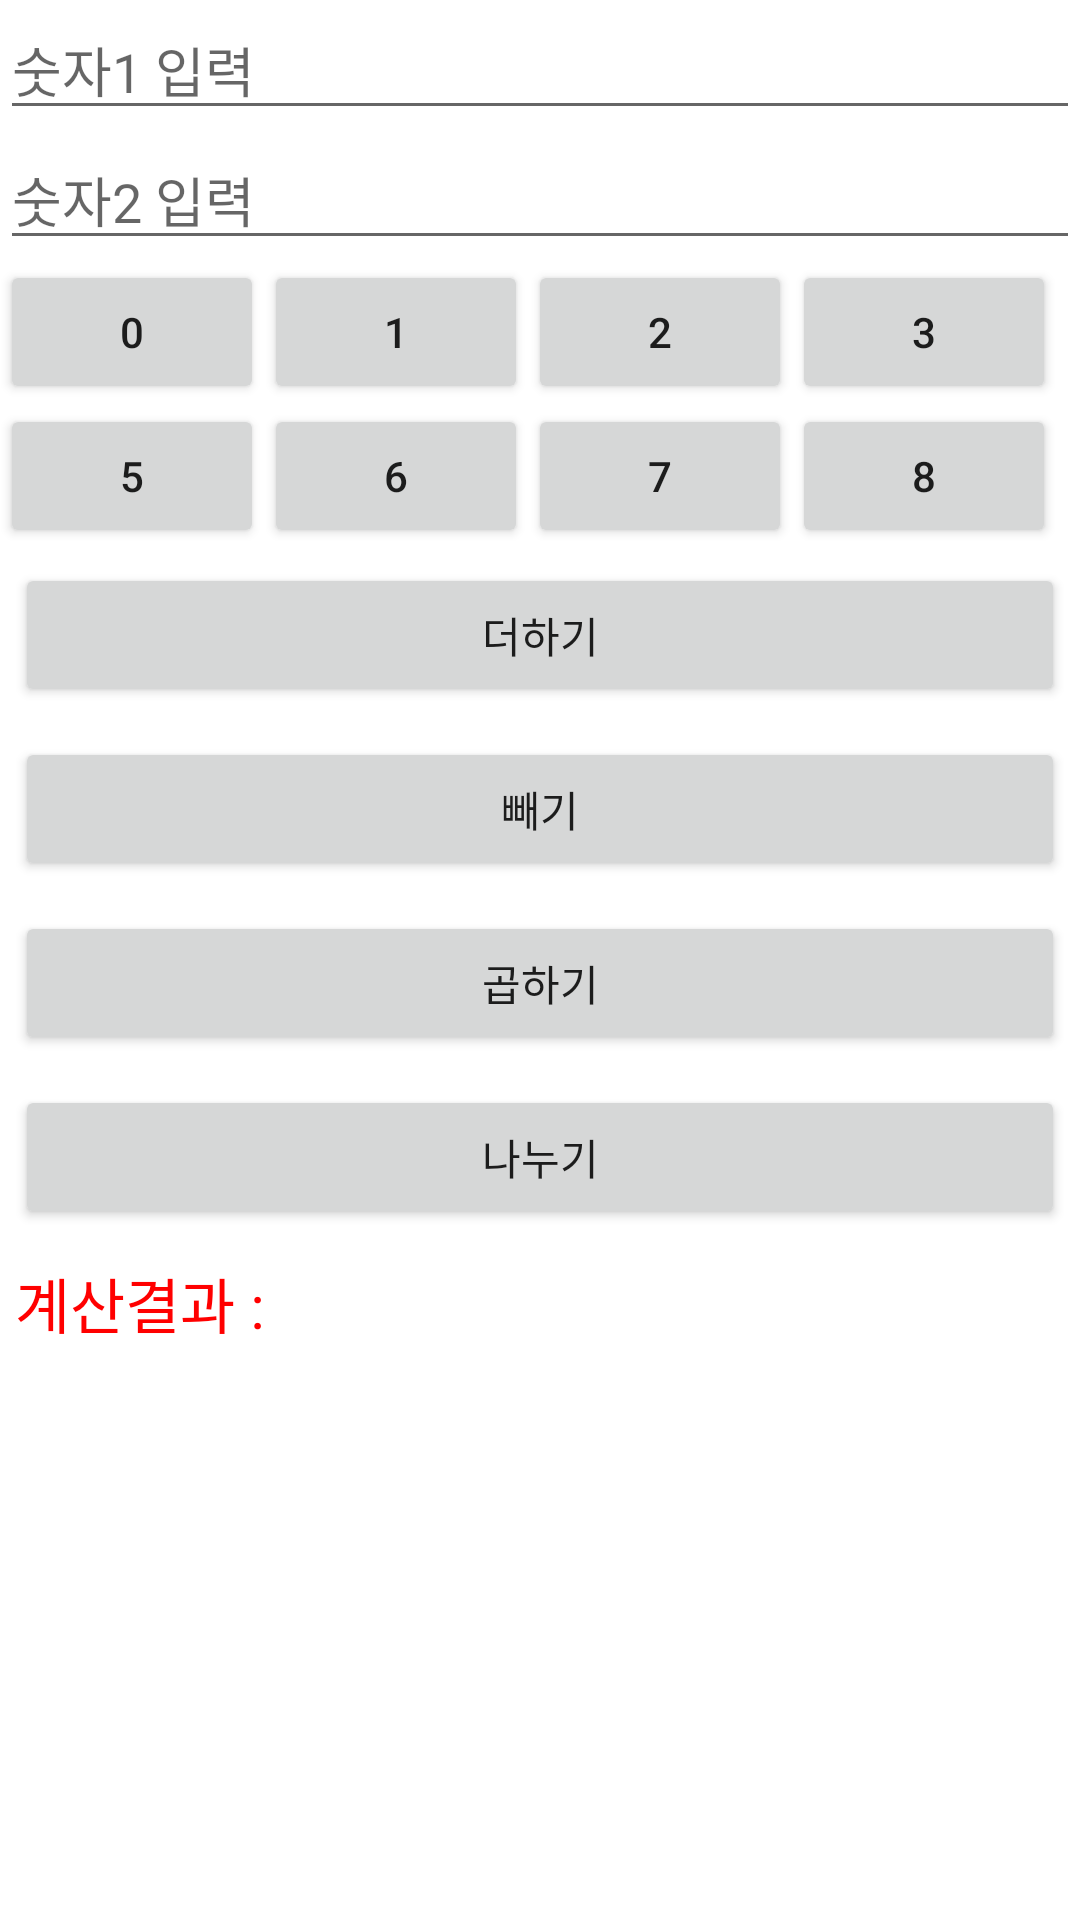

Layout XML and referenced resources for this Android screen:
<!-- AndroidManifest.xml: application theme Theme.MobileEx -->
<!-- res/layout/ex5_3.xml -->
<?xml version="1.0" encoding="utf-8"?>
<GridLayout xmlns:android="http://schemas.android.com/apk/res/android"
    xmlns:app="http://schemas.android.com/apk/res-auto"
    xmlns:tools="http://schemas.android.com/tools"
    android:layout_width="match_parent"
    android:layout_height="match_parent"
    android:orientation="vertical">

    <EditText
        android:id="@+id/Edit1"
        android:hint="숫자1 입력"
        android:layout_columnSpan="5"
        android:layout_gravity = "fill_horizontal" />

    <EditText
        android:id="@+id/Edit2"
        android:layout_columnSpan="5"
        android:layout_gravity = "fill_horizontal"
        android:hint="숫자2 입력" />

    <TableRow>
        <Button
            android:id="@+id/BtnNum0"
            android:text="0" />

        <Button
            android:id="@+id/BtnNum1"
            android:text="1" />

        <Button
            android:id="@+id/BtnNum2"
            android:text="2" />

        <Button
            android:id="@+id/BtnNum3"
            android:text="3" />

        <Button
            android:id="@+id/BtnNum4"
            android:text="4" />
    </TableRow>

    <TableRow>
        <Button
            android:id="@+id/BtnNum5"
            android:text="5" />

        <Button
            android:id="@+id/BtnNum6"
            android:text="6" />

        <Button
            android:id="@+id/BtnNum7"
            android:text="7" />

        <Button
            android:id="@+id/BtnNum8"
            android:text="8" />

        <Button
            android:id="@+id/BtnNum9"
            android:text="9" />
    </TableRow>

    <Button
        android:id="@+id/BtnAdd"
        android:layout_columnSpan="5"
        android:layout_column="0"
        android:layout_gravity = "fill_horizontal"
        android:layout_margin="5dp"
        android:layout_row="4"
        android:text="더하기" />

    <Button
        android:id="@+id/BtnSub"
        android:layout_columnSpan="5"
        android:layout_column="0"
        android:layout_gravity = "fill_horizontal"
        android:layout_margin="5dp"
        android:layout_row="5"
        android:text="빼기" />

    <Button
        android:id="@+id/BtnMul"
        android:layout_columnSpan="5"
        android:layout_column="0"
        android:layout_gravity = "fill_horizontal"
        android:layout_margin="5dp"
        android:layout_row="6"
        android:text="곱하기" />

    <Button
        android:id="@+id/BtnDiv"
        android:layout_columnSpan="5"
        android:layout_column="0"
        android:layout_gravity = "fill_horizontal"
        android:layout_margin="5dp"
        android:layout_row="7"
        android:text="나누기" />

    <TableRow>
        <TextView
            android:id="@+id/TextResult"
            android:layout_margin="5dp"
            android:layout_span="5"
            android:text="계산결과 : "
            android:textColor="#FF0000"
            android:textSize="20dp"/>
    </TableRow>
</GridLayout>
<!-- resources referenced by this layout -->
<resources>
  <style name="Theme.MobileEx" parent="Theme.MaterialComponents.DayNight.DarkActionBar">
          
          <item name="colorPrimary">@color/purple_500</item>
          <item name="colorPrimaryVariant">@color/purple_700</item>
          <item name="colorOnPrimary">@color/white</item>
          
          <item name="colorSecondary">@color/teal_200</item>
          <item name="colorSecondaryVariant">@color/teal_700</item>
          <item name="colorOnSecondary">@color/black</item>
          
          <item name="android:statusBarColor" tools:targetApi="l">?attr/colorPrimaryVariant</item>
          
      </style>
  <!-- not gathered from this repository: default colours our renderer supplied (Android Studio template values) -->
  <color name="purple_500">#FF6200EE</color>
  <color name="purple_700">#FF3700B3</color>
  <color name="teal_200">#FF03DAC5</color>
  <color name="teal_700">#FF018786</color>
  <color name="black">#FF000000</color>
  <color name="white">#FFFFFFFF</color>
</resources>
